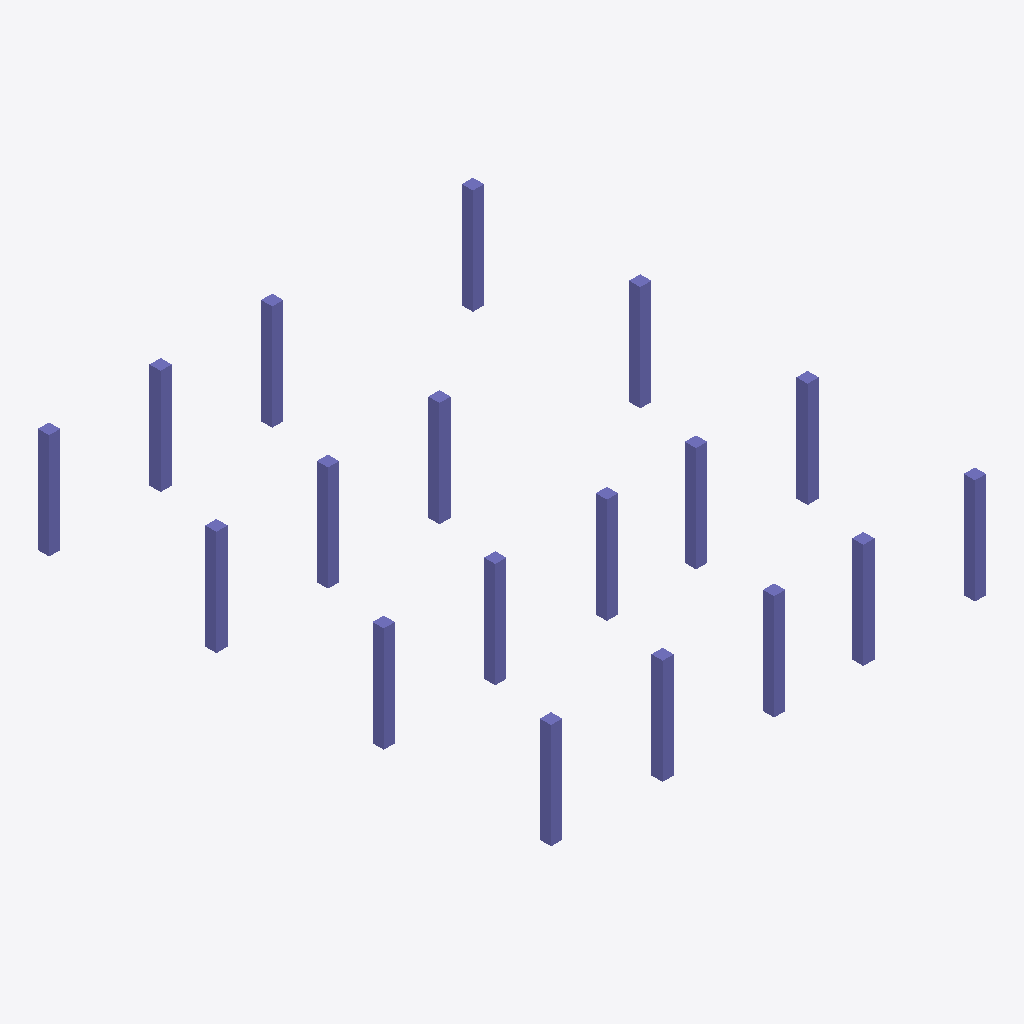
Isometric view of an IFC building model (IFC-SPF (STEP), schema IFC2X3, length unit foot), seen from the south-west, elements coloured by IFC class: 18 columns (violet).
Extent 11.9 m × 14.0 m × 2.9 m (x, y, z). Storeys (3): Ground Floor at 0.00 m; First Floor at 2.87 m; Second Floor at 5.74 m. Elements (18): 18 IfcColumn.

HEADER;
FILE_DESCRIPTION(('ViewDefinition [CoordinationView_V2.0]','RevitIdentifiers [VersionGUID: 06ea1d4e-8dc8-49f0-b4b2-36fd07914592, NumberOfSaves: 3]','CoordinateReference [CoordinateBase: Shared Coordinates]'),'2;1');
FILE_NAME('Project Number','2024-07-06T23:13:35+05:45',(''),(''),'ODA SDAI 24.3','Autodesk Revit 24.1.11.26 (ENU) - IFC 24.1.11.26','');
FILE_SCHEMA(('IFC2X3'));
ENDSEC;
DATA;
#113=IFCPROJECT('1QNJnSIUP6a90HrlRr1GcV',#18,'Project Number',$,$,'Project Name','Project Status',(#108),#105);
#132=IFCSITE('1QNJnSIUP6a90HrlRr1GcT',#18,'Default',$,$,#131,$,$,.ELEMENT.,(42,21,31,181945),(-71,-3,-24,-263305),0.0,$,$);
#118=IFCBUILDING('1QNJnSIUP6a90HrlRr1GcU',#18,'',$,$,#116,$,'',.ELEMENT.,$,$,#117);
#121=IFCBUILDINGSTOREY('2JF4e6axWHqu3u0C1FZlmi',#18,'Ground Floor',$,'Level:1/4" Head',#120,$,'Ground Floor',.ELEMENT.,0.0);
#125=IFCBUILDINGSTOREY('1ZGO8hrFCHqw0v0026FpFv',#18,'First Floor',$,'Level:1/4" Head',#124,$,'First Floor',.ELEMENT.,9.416666666668288);
#129=IFCBUILDINGSTOREY('0pM1Z99Wb2wBDBgKTV5ZId',#18,'Second Floor',$,'Level:Level',#128,$,'Second Floor',.ELEMENT.,18.833333333333574);
#222=IFCCOLUMN('0pM1Z99Wb2wBDBgKTV5Y20',#18,'Concrete-Rectangular-Column:12*12 Column:384028',$,'Concrete-Rectangular-Column:12*12 Column',#221,#218,'384028');
#278=IFCCOLUMN('0pM1Z99Wb2wBDBgKTV5Y2y',#18,'Concrete-Rectangular-Column:12*12 Column:384032',$,'Concrete-Rectangular-Column:12*12 Column',#277,#274,'384032');
#306=IFCCOLUMN('0pM1Z99Wb2wBDBgKTV5Y2_',#18,'Concrete-Rectangular-Column:12*12 Column:384034',$,'Concrete-Rectangular-Column:12*12 Column',#305,#302,'384034');
#320=IFCCOLUMN('0pM1Z99Wb2wBDBgKTV5Y2$',#18,'Concrete-Rectangular-Column:12*12 Column:384035',$,'Concrete-Rectangular-Column:12*12 Column',#319,#316,'384035');
#194=IFCCOLUMN('0pM1Z99Wb2wBDBgKTV5Y26',#18,'Concrete-Rectangular-Column:12*12 Column:384026',$,'Concrete-Rectangular-Column:12*12 Column',#193,#190,'384026');
#404=IFCCOLUMN('0pM1Z99Wb2wBDBgKTV5Y2t',#18,'Concrete-Rectangular-Column:12*12 Column:384043',$,'Concrete-Rectangular-Column:12*12 Column',#403,#400,'384043');
#236=IFCCOLUMN('0pM1Z99Wb2wBDBgKTV5Y21',#18,'Concrete-Rectangular-Column:12*12 Column:384029',$,'Concrete-Rectangular-Column:12*12 Column',#235,#232,'384029');
#250=IFCCOLUMN('0pM1Z99Wb2wBDBgKTV5Y22',#18,'Concrete-Rectangular-Column:12*12 Column:384030',$,'Concrete-Rectangular-Column:12*12 Column',#249,#246,'384030');
#334=IFCCOLUMN('0pM1Z99Wb2wBDBgKTV5Y2u',#18,'Concrete-Rectangular-Column:12*12 Column:384036',$,'Concrete-Rectangular-Column:12*12 Column',#333,#330,'384036');
#180=IFCCOLUMN('0pM1Z99Wb2wBDBgKTV5Y25',#18,'Concrete-Rectangular-Column:12*12 Column:384025',$,'Concrete-Rectangular-Column:12*12 Column',#179,#176,'384025');
#161=IFCCOLUMN('0pM1Z99Wb2wBDBgKTV5Y24',#18,'Concrete-Rectangular-Column:12*12 Column:384024',$,'Concrete-Rectangular-Column:12*12 Column',#160,#157,'384024');
#208=IFCCOLUMN('0pM1Z99Wb2wBDBgKTV5Y27',#18,'Concrete-Rectangular-Column:12*12 Column:384027',$,'Concrete-Rectangular-Column:12*12 Column',#207,#204,'384027');
#362=IFCCOLUMN('0pM1Z99Wb2wBDBgKTV5Y2w',#18,'Concrete-Rectangular-Column:12*12 Column:384038',$,'Concrete-Rectangular-Column:12*12 Column',#361,#358,'384038');
#376=IFCCOLUMN('0pM1Z99Wb2wBDBgKTV5Y2q',#18,'Concrete-Rectangular-Column:12*12 Column:384040',$,'Concrete-Rectangular-Column:12*12 Column',#375,#372,'384040');
#390=IFCCOLUMN('0pM1Z99Wb2wBDBgKTV5Y2s',#18,'Concrete-Rectangular-Column:12*12 Column:384042',$,'Concrete-Rectangular-Column:12*12 Column',#389,#386,'384042');
#264=IFCCOLUMN('0pM1Z99Wb2wBDBgKTV5Y23',#18,'Concrete-Rectangular-Column:12*12 Column:384031',$,'Concrete-Rectangular-Column:12*12 Column',#263,#260,'384031');
#292=IFCCOLUMN('0pM1Z99Wb2wBDBgKTV5Y2z',#18,'Concrete-Rectangular-Column:12*12 Column:384033',$,'Concrete-Rectangular-Column:12*12 Column',#291,#288,'384033');
#348=IFCCOLUMN('0pM1Z99Wb2wBDBgKTV5Y2v',#18,'Concrete-Rectangular-Column:12*12 Column:384037',$,'Concrete-Rectangular-Column:12*12 Column',#347,#344,'384037');
ENDSEC;
